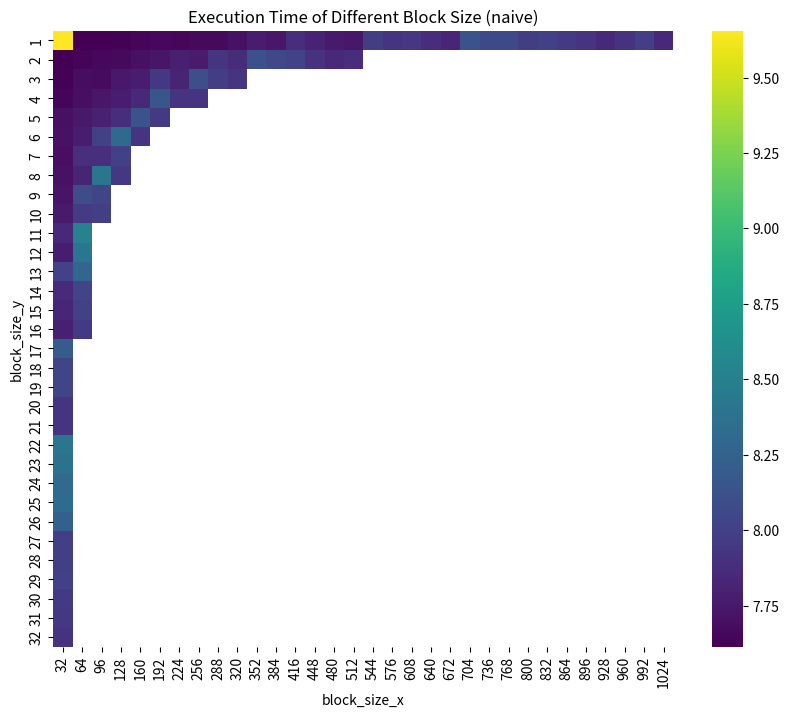
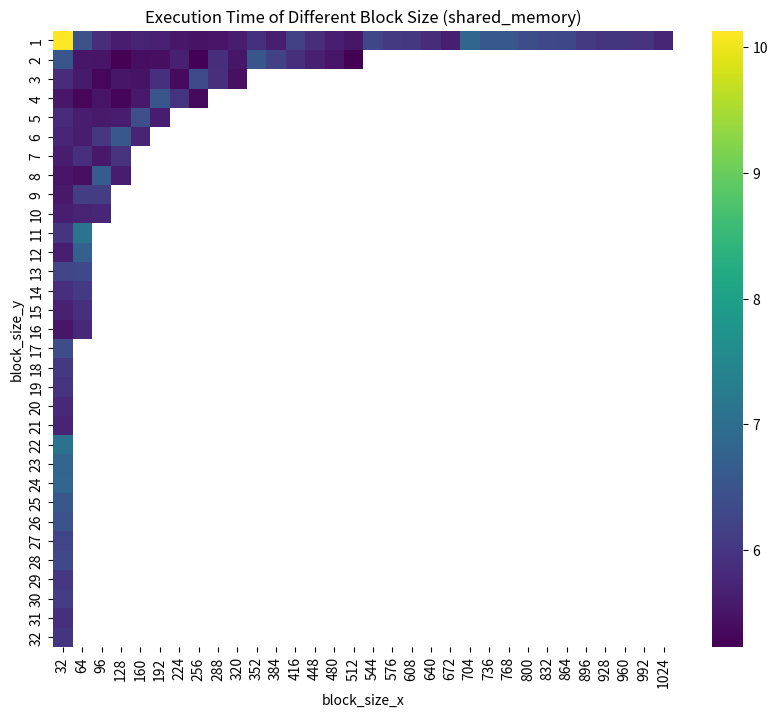
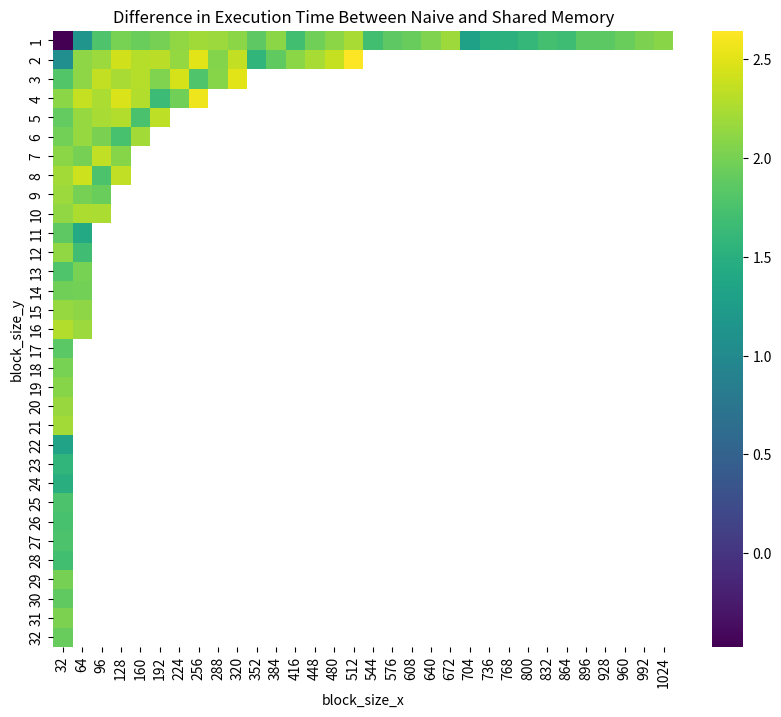

Source code (Python) for these figures, in order:
import pandas as pd
import seaborn as sns
import matplotlib.pyplot as plt

data = """
naive 32 1 Exec-time: 9.6549 ms                                                                                                                                       
shared_memory 32 1 Exec-time: 10.1296 ms                                                                                                                                    
naive 32 2 Exec-time: 7.61549 ms                                                                                                                                            
shared_memory 32 2 Exec-time: 6.54308 ms                                                                                                                                    
naive 32 3 Exec-time: 7.62618 ms                                                                                                                                            
shared_memory 32 3 Exec-time: 5.82668 ms
naive 32 4 Exec-time: 7.64226 ms
shared_memory 32 4 Exec-time: 5.53416 ms
naive 32 5 Exec-time: 7.69929 ms
shared_memory 32 5 Exec-time: 5.80498 ms
naive 32 6 Exec-time: 7.70586 ms
shared_memory 32 6 Exec-time: 5.72863 ms
naive 32 7 Exec-time: 7.69232 ms
shared_memory 32 7 Exec-time: 5.59486 ms
naive 32 8 Exec-time: 7.70245 ms
shared_memory 32 8 Exec-time: 5.49189 ms
naive 32 9 Exec-time: 7.72213 ms
shared_memory 32 9 Exec-time: 5.54273 ms
naive 32 10 Exec-time: 7.75607 ms
shared_memory 32 10 Exec-time: 5.63446 ms
naive 32 11 Exec-time: 7.8517 ms
shared_memory 32 11 Exec-time: 5.98292 ms
naive 32 12 Exec-time: 7.77013 ms
shared_memory 32 12 Exec-time: 5.64665 ms
naive 32 13 Exec-time: 8.01355 ms
shared_memory 32 13 Exec-time: 6.22466 ms
naive 32 14 Exec-time: 7.85587 ms
shared_memory 32 14 Exec-time: 5.88883 ms
naive 32 15 Exec-time: 7.83356 ms
shared_memory 32 15 Exec-time: 5.68719 ms
naive 32 16 Exec-time: 7.78897 ms
shared_memory 32 16 Exec-time: 5.4996 ms
naive 32 17 Exec-time: 8.19757 ms
shared_memory 32 17 Exec-time: 6.35012 ms
naive 32 18 Exec-time: 8.03361 ms
shared_memory 32 18 Exec-time: 6.0316 ms
naive 32 19 Exec-time: 8.02569 ms
shared_memory 32 19 Exec-time: 5.95293 ms
naive 32 20 Exec-time: 7.93004 ms
shared_memory 32 20 Exec-time: 5.76848 ms
naive 32 21 Exec-time: 7.92963 ms
shared_memory 32 21 Exec-time: 5.7162 ms
naive 32 22 Exec-time: 8.40936 ms
shared_memory 32 22 Exec-time: 7.07015 ms
naive 32 23 Exec-time: 8.37462 ms
shared_memory 32 23 Exec-time: 6.81402 ms
naive 32 24 Exec-time: 8.3143 ms
shared_memory 32 24 Exec-time: 6.8199 ms
naive 32 25 Exec-time: 8.32229 ms
shared_memory 32 25 Exec-time: 6.56487 ms
naive 32 26 Exec-time: 8.22698 ms
shared_memory 32 26 Exec-time: 6.48723 ms
naive 32 27 Exec-time: 7.99165 ms
shared_memory 32 27 Exec-time: 6.22684 ms
naive 32 28 Exec-time: 7.99382 ms
shared_memory 32 28 Exec-time: 6.29176 ms
naive 32 29 Exec-time: 7.99935 ms
shared_memory 32 29 Exec-time: 6.00086 ms
naive 32 30 Exec-time: 7.95858 ms
shared_memory 32 30 Exec-time: 6.07832 ms
naive 32 31 Exec-time: 7.94616 ms
shared_memory 32 31 Exec-time: 5.91429 ms
naive 32 32 Exec-time: 7.91295 ms
shared_memory 32 32 Exec-time: 5.99207 ms
naive 64 1 Exec-time: 7.61334 ms
shared_memory 64 1 Exec-time: 6.45561 ms
naive 64 2 Exec-time: 7.6343 ms
shared_memory 64 2 Exec-time: 5.51423 ms
naive 64 3 Exec-time: 7.67956 ms
shared_memory 64 3 Exec-time: 5.5653 ms
naive 64 4 Exec-time: 7.68717 ms
shared_memory 64 4 Exec-time: 5.32023 ms
naive 64 5 Exec-time: 7.74445 ms
shared_memory 64 5 Exec-time: 5.59893 ms
naive 64 6 Exec-time: 7.77179 ms
shared_memory 64 6 Exec-time: 5.61611 ms
naive 64 7 Exec-time: 7.88524 ms
shared_memory 64 7 Exec-time: 5.88723 ms
naive 64 8 Exec-time: 7.81628 ms
shared_memory 64 8 Exec-time: 5.407 ms
naive 64 9 Exec-time: 8.08105 ms
shared_memory 64 9 Exec-time: 6.09354 ms
naive 64 10 Exec-time: 7.96521 ms                                                                                                                                           
shared_memory 64 10 Exec-time: 5.69933 ms                                                                                                                                   
naive 64 11 Exec-time: 8.50713 ms                                                                                                                                           
shared_memory 64 11 Exec-time: 7.09308 ms                                                                                                                                   
naive 64 12 Exec-time: 8.4148 ms
shared_memory 64 12 Exec-time: 6.72138 ms
naive 64 13 Exec-time: 8.2899 ms
shared_memory 64 13 Exec-time: 6.28401 ms
naive 64 14 Exec-time: 8.02314 ms
shared_memory 64 14 Exec-time: 6.03858 ms
naive 64 15 Exec-time: 8.00696 ms
shared_memory 64 15 Exec-time: 5.89134 ms
naive 64 16 Exec-time: 7.95456 ms
shared_memory 64 16 Exec-time: 5.77371 ms
naive 96 1 Exec-time: 7.61965 ms
shared_memory 96 1 Exec-time: 5.84236 ms
naive 96 2 Exec-time: 7.65463 ms
shared_memory 96 2 Exec-time: 5.48378 ms
naive 96 3 Exec-time: 7.67149 ms
shared_memory 96 3 Exec-time: 5.31839 ms
naive 96 4 Exec-time: 7.73689 ms
shared_memory 96 4 Exec-time: 5.48797 ms
naive 96 5 Exec-time: 7.79727 ms
shared_memory 96 5 Exec-time: 5.55982 ms
naive 96 6 Exec-time: 8.01007 ms
shared_memory 96 6 Exec-time: 5.99579 ms
naive 96 7 Exec-time: 7.88573 ms
shared_memory 96 7 Exec-time: 5.54423 ms
naive 96 8 Exec-time: 8.40608 ms
shared_memory 96 8 Exec-time: 6.64055 ms
naive 96 9 Exec-time: 8.02189 ms
shared_memory 96 9 Exec-time: 6.09084 ms
naive 96 10 Exec-time: 7.99592 ms
shared_memory 96 10 Exec-time: 5.75318 ms
naive 128 1 Exec-time: 7.62821 ms
shared_memory 128 1 Exec-time: 5.61884 ms
naive 128 2 Exec-time: 7.66435 ms
shared_memory 128 2 Exec-time: 5.24336 ms
naive 128 3 Exec-time: 7.74364 ms
shared_memory 128 3 Exec-time: 5.50878 ms
naive 128 4 Exec-time: 7.76569 ms
shared_memory 128 4 Exec-time: 5.29681 ms
naive 128 5 Exec-time: 7.8832 ms
shared_memory 128 5 Exec-time: 5.60223 ms
naive 128 6 Exec-time: 8.30181 ms
shared_memory 128 6 Exec-time: 6.55951 ms
naive 128 7 Exec-time: 8.00047 ms
shared_memory 128 7 Exec-time: 5.92741 ms
naive 128 8 Exec-time: 7.94554 ms
shared_memory 128 8 Exec-time: 5.59808 ms
naive 160 1 Exec-time: 7.64049 ms
shared_memory 160 1 Exec-time: 5.70778 ms
naive 160 2 Exec-time: 7.69635 ms
shared_memory 160 2 Exec-time: 5.39962 ms
naive 160 3 Exec-time: 7.77515 ms
shared_memory 160 3 Exec-time: 5.47784 ms
naive 160 4 Exec-time: 7.83998 ms
shared_memory 160 4 Exec-time: 5.55288 ms
naive 160 5 Exec-time: 8.13818 ms
shared_memory 160 5 Exec-time: 6.38778 ms
naive 160 6 Exec-time: 7.92325 ms
shared_memory 160 6 Exec-time: 5.71061 ms
naive 192 1 Exec-time: 7.66093 ms
shared_memory 192 1 Exec-time: 5.66992 ms
naive 192 2 Exec-time: 7.73119 ms
shared_memory 192 2 Exec-time: 5.41419 ms
naive 192 3 Exec-time: 7.9479 ms
shared_memory 192 3 Exec-time: 5.9083 ms
naive 192 4 Exec-time: 8.15952 ms
shared_memory 192 4 Exec-time: 6.51154 ms
naive 192 5 Exec-time: 7.95247 ms
shared_memory 192 5 Exec-time: 5.61443 ms
naive 224 1 Exec-time: 7.64659 ms
shared_memory 224 1 Exec-time: 5.52284 ms
naive 224 2 Exec-time: 7.79547 ms
shared_memory 224 2 Exec-time: 5.65093 ms
naive 224 3 Exec-time: 7.81677 ms
shared_memory 224 3 Exec-time: 5.37665 ms
naive 224 4 Exec-time: 7.91669 ms
shared_memory 224 4 Exec-time: 5.94417 ms
naive 256 1 Exec-time: 7.66617 ms
shared_memory 256 1 Exec-time: 5.46993 ms
naive 256 2 Exec-time: 7.76395 ms
shared_memory 256 2 Exec-time: 5.26065 ms
naive 256 3 Exec-time: 8.10612 ms
shared_memory 256 3 Exec-time: 6.32311 ms
naive 256 4 Exec-time: 7.91895 ms                                                                                                                                           
shared_memory 256 4 Exec-time: 5.34964 ms                                                                                                                                   
naive 288 1 Exec-time: 7.6622 ms                                                                                                                                            
shared_memory 288 1 Exec-time: 5.49191 ms                                                                                                                                   
naive 288 2 Exec-time: 7.92544 ms                                                                                                                                           
shared_memory 288 2 Exec-time: 5.86523 ms                                                                                                                                   
naive 288 3 Exec-time: 7.97438 ms                                                                                                                                           
shared_memory 288 3 Exec-time: 5.89619 ms                                                                                                                                   
naive 320 1 Exec-time: 7.70398 ms                                                                                                                                           
shared_memory 320 1 Exec-time: 5.59603 ms                                                                                                                                   
naive 320 2 Exec-time: 7.86675 ms
shared_memory 320 2 Exec-time: 5.51238 ms
naive 320 3 Exec-time: 7.92881 ms
shared_memory 320 3 Exec-time: 5.42176 ms
naive 352 1 Exec-time: 7.77521 ms
shared_memory 352 1 Exec-time: 5.90592 ms
naive 352 2 Exec-time: 8.10898 ms
shared_memory 352 2 Exec-time: 6.5482 ms
naive 384 1 Exec-time: 7.73361 ms
shared_memory 384 1 Exec-time: 5.63142 ms
naive 384 2 Exec-time: 8.05234 ms
shared_memory 384 2 Exec-time: 6.16834 ms
naive 416 1 Exec-time: 7.87557 ms
shared_memory 416 1 Exec-time: 6.17452 ms
naive 416 2 Exec-time: 8.01365 ms
shared_memory 416 2 Exec-time: 5.91316 ms
naive 448 1 Exec-time: 7.8102 ms
shared_memory 448 1 Exec-time: 5.8471 ms
naive 448 2 Exec-time: 7.90284 ms
shared_memory 448 2 Exec-time: 5.66267 ms
naive 480 1 Exec-time: 7.74896 ms
shared_memory 480 1 Exec-time: 5.64222 ms
naive 480 2 Exec-time: 7.84932 ms
shared_memory 480 2 Exec-time: 5.4831 ms
naive 512 1 Exec-time: 7.74085 ms
shared_memory 512 1 Exec-time: 5.50976 ms
naive 512 2 Exec-time: 7.87412 ms
shared_memory 512 2 Exec-time: 5.22932 ms
naive 544 1 Exec-time: 7.97807 ms
shared_memory 544 1 Exec-time: 6.27975 ms
naive 576 1 Exec-time: 7.92897 ms
shared_memory 576 1 Exec-time: 6.06185 ms
naive 608 1 Exec-time: 7.93454 ms
shared_memory 608 1 Exec-time: 6.01422 ms
naive 640 1 Exec-time: 7.86967 ms
shared_memory 640 1 Exec-time: 5.82734 ms
naive 672 1 Exec-time: 7.82395 ms
shared_memory 672 1 Exec-time: 5.63915 ms
naive 704 1 Exec-time: 8.13373 ms
shared_memory 704 1 Exec-time: 6.82694 ms
naive 736 1 Exec-time: 8.0601 ms
shared_memory 736 1 Exec-time: 6.56047 ms
naive 768 1 Exec-time: 8.0651 ms
shared_memory 768 1 Exec-time: 6.5532 ms
naive 800 1 Exec-time: 7.97572 ms
shared_memory 800 1 Exec-time: 6.3674 ms
naive 832 1 Exec-time: 8.012 ms
shared_memory 832 1 Exec-time: 6.30066 ms
naive 864 1 Exec-time: 7.95589 ms
shared_memory 864 1 Exec-time: 6.28185 ms
naive 896 1 Exec-time: 7.91665 ms
shared_memory 896 1 Exec-time: 6.05369 ms
naive 928 1 Exec-time: 7.84449 ms
shared_memory 928 1 Exec-time: 5.99153 ms
naive 960 1 Exec-time: 7.91389 ms
shared_memory 960 1 Exec-time: 5.98065 ms
naive 992 1 Exec-time: 7.99591 ms
shared_memory 992 1 Exec-time: 5.9717 ms
naive 1024 1 Exec-time: 7.84316 ms
shared_memory 1024 1 Exec-time: 5.7537 ms
"""

# 解析数据并存储在 DataFrame 中
data = data.split('\n')[1:-1]
data_naive = [line.split() for line in data if line.startswith('naive')]  # 以 'naive' 开头的行
data_share = [line.split() for line in data if line.startswith('shared_memory')]  # 以 'shared_memory' 开头的行
df_naive = pd.DataFrame(data_naive, columns=['Type', 'block_size_x', 'block_size_y', 'Exec', 'Time', 'Unit'])  # DataFrame
df_share = pd.DataFrame(data_share, columns=['Type', 'block_size_x', 'block_size_y', 'Exec', 'Time', 'Unit'])
df_naive['block_size_x'] = df_naive['block_size_x'].astype(int)
df_naive['block_size_y'] = df_naive['block_size_y'].astype(int)
df_naive['Time'] = df_naive['Time'].astype(float)
df_share['block_size_x'] = df_share['block_size_x'].astype(int)
df_share['block_size_y'] = df_share['block_size_y'].astype(int)
df_share['Time'] = df_share['Time'].astype(float)

pivot_table_naive = df_naive.pivot(index='block_size_y', columns='block_size_x', values='Time')
pivot_table_share = df_share.pivot(index='block_size_y', columns='block_size_x', values='Time')
diff_table = pivot_table_naive - pivot_table_share

# plot 
plt.figure(figsize=(10, 8))
sns.heatmap(pivot_table_naive, annot=False, fmt=".2f", cmap='viridis')
plt.title('Execution Time of Different Block Size (naive)')
plt.show()

plt.figure(figsize=(10, 8))
sns.heatmap(pivot_table_share, annot=False, fmt=".2f", cmap='viridis')
plt.title('Execution Time of Different Block Size (shared_memory)')
plt.show()

plt.figure(figsize=(10, 8))
sns.heatmap(diff_table, annot=False, fmt=".2f", cmap='viridis')
plt.title('Difference in Execution Time Between Naive and Shared Memory')
plt.show()
